Image classification data set "dataset_cleaned" (wormbler/backup_waste on GitHub). Class labels (6): cardboard, glass, metal, paper, plastic, trash.

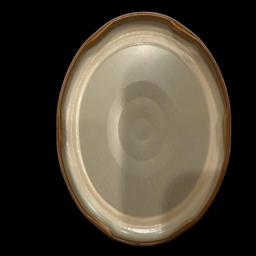
Label: metal

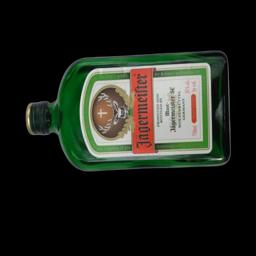
Label: glass

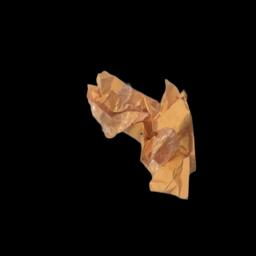
Label: trash

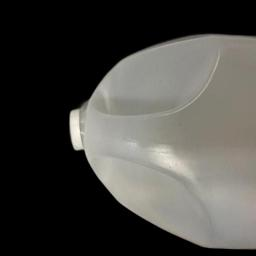
Label: plastic

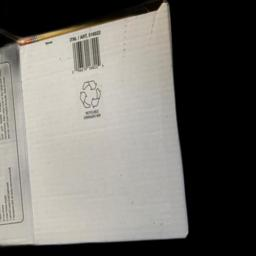
Label: cardboard

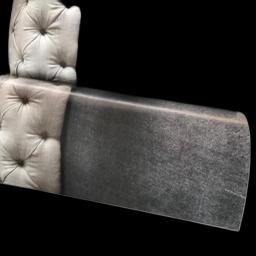
Label: paper
